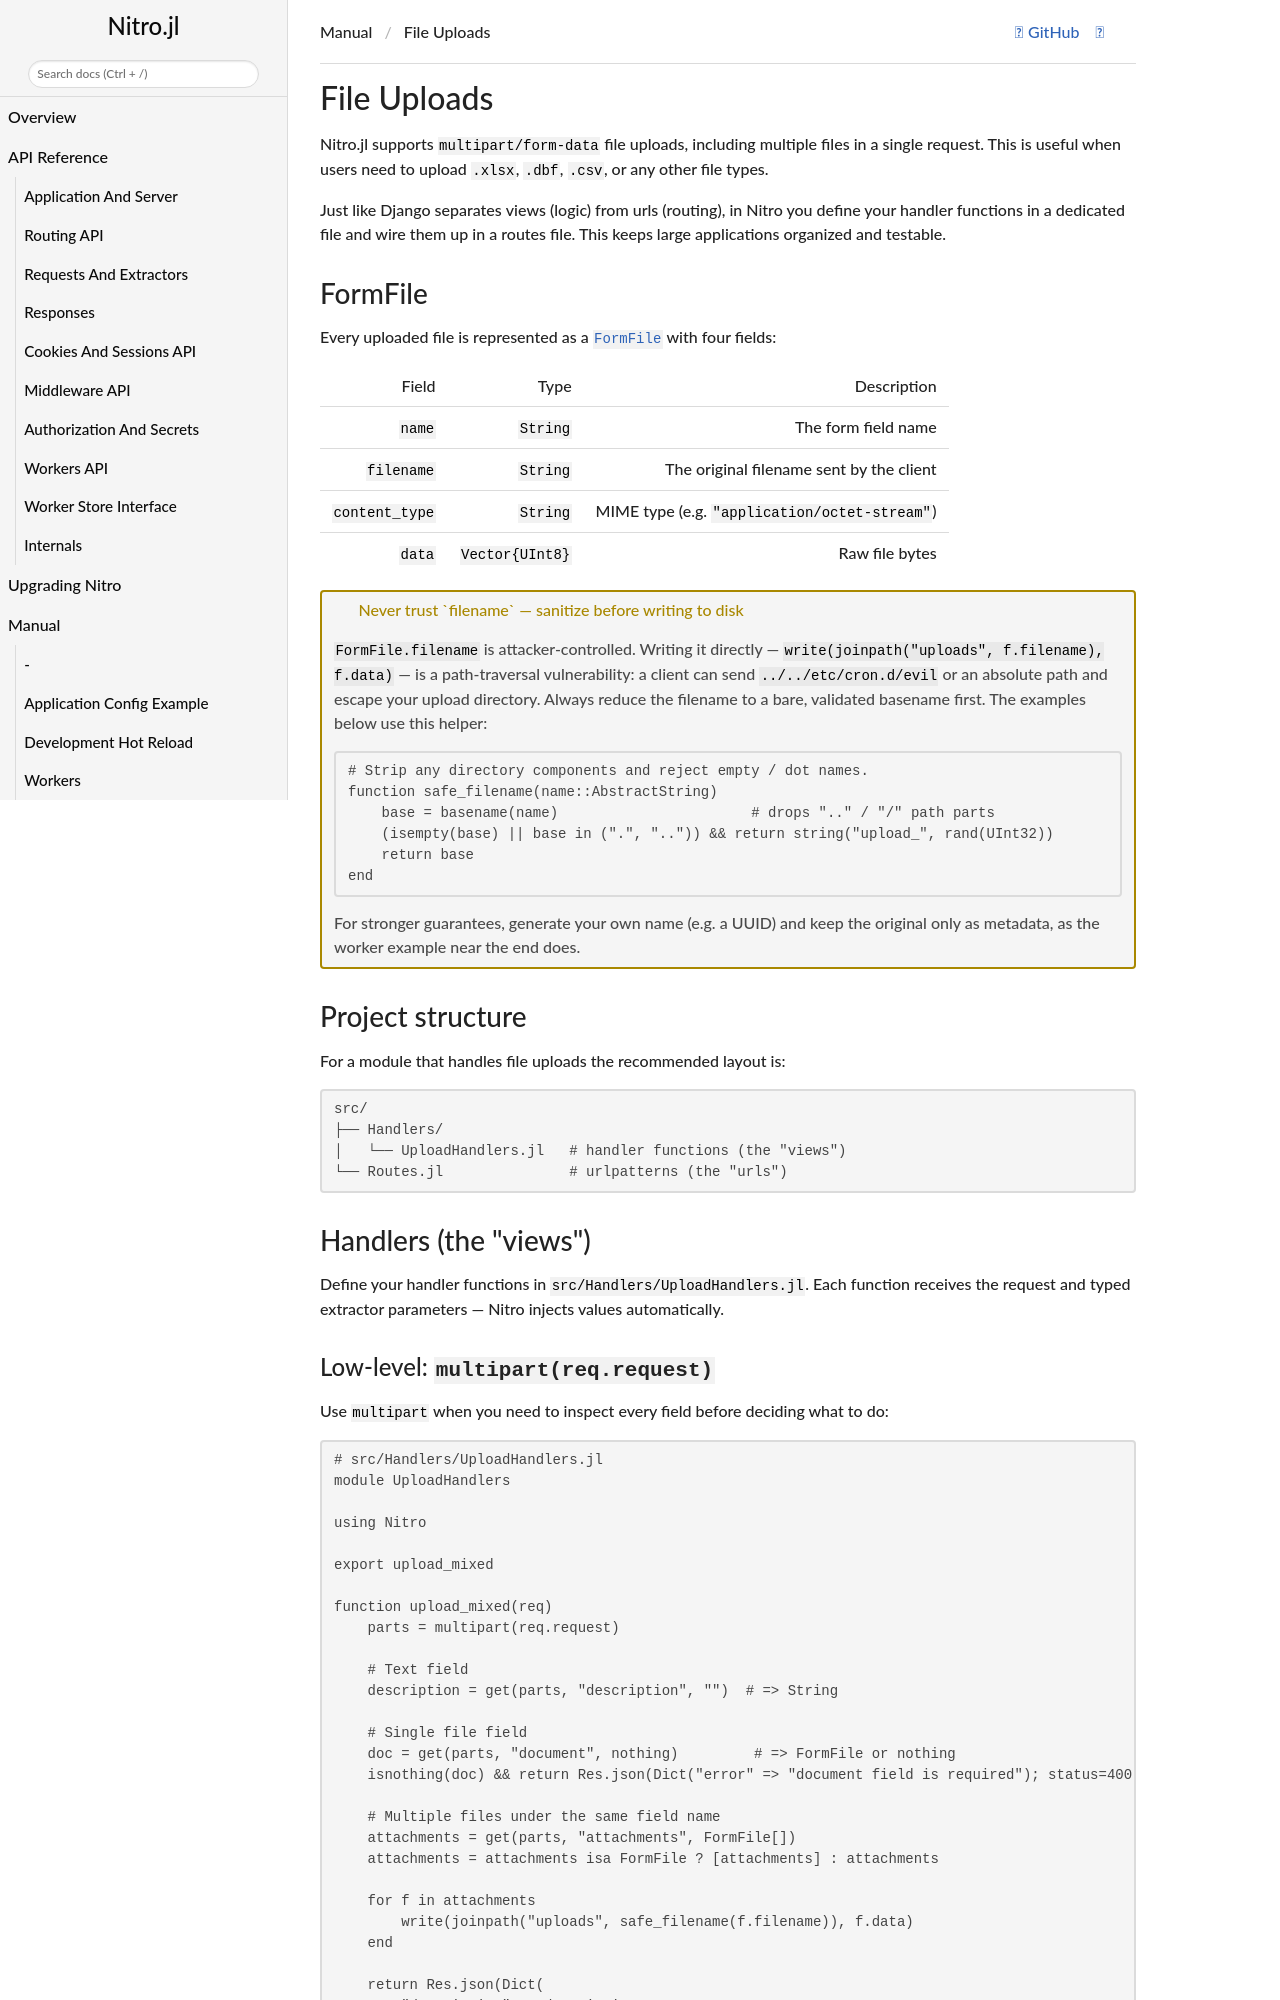

repository: PingoLee/Nitro.jl · page: dev/tutorial/file_uploads/index.html · generator: jekyll

# File Uploads

Nitro.jl supports `multipart/form-data` file uploads, including **multiple files** in a single request. This is useful when users need to upload `.xlsx`, `.dbf`, `.csv`, or any other file types.

Just like Django separates **views** (logic) from **urls** (routing), in Nitro you define your
handler functions in a dedicated file and wire them up in a routes file. This keeps large
applications organized and testable.

## FormFile

Every uploaded file is represented as a [`FormFile`](@ref) with four fields:

| Field          | Type             | Description                                      |
|----------------|------------------|--------------------------------------------------|
| `name`         | `String`         | The form field name                              |
| `filename`     | `String`         | The original filename sent by the client         |
| `content_type` | `String`         | MIME type (e.g. `"application/octet-stream"`)    |
| `data`         | `Vector{UInt8}`  | Raw file bytes                                   |

!!! warning "Never trust `filename` — sanitize before writing to disk"
    `FormFile.filename` is attacker-controlled. Writing it directly —
    `write(joinpath("uploads", f.filename), f.data)` — is a **path-traversal**
    vulnerability: a client can send `../../etc/cron.d/evil` or an absolute path
    and escape your upload directory. Always reduce the filename to a bare,
    validated basename first. The examples below use this helper:

    ```julia
    # Strip any directory components and reject empty / dot names.
    function safe_filename(name::AbstractString)
        base = basename(name)                       # drops ".." / "/" path parts
        (isempty(base) || base in (".", "..")) && return string("upload_", rand(UInt32))
        return base
    end
    ```

    For stronger guarantees, generate your own name (e.g. a UUID) and keep the
    original only as metadata, as the worker example near the end does.

## Project structure

For a module that handles file uploads the recommended layout is:

```
src/
├── Handlers/
│   └── UploadHandlers.jl   # handler functions (the "views")
└── Routes.jl               # urlpatterns (the "urls")
```

## Handlers (the "views")

Define your handler functions in `src/Handlers/UploadHandlers.jl`.
Each function receives the request and typed extractor parameters — Nitro injects values automatically.
